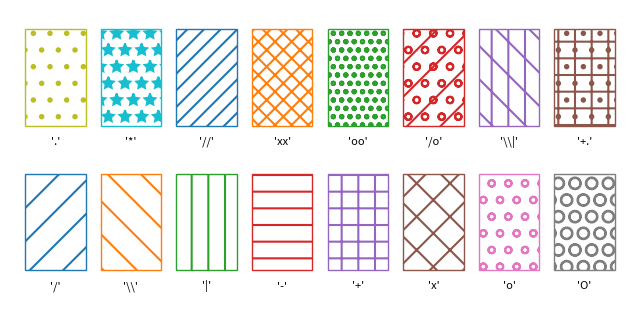

Source code (Python):
# Table of hatch patterns and densities on rectangles, with hatch colour and linewidth via rcParams.
import matplotlib.pyplot as plt
from matplotlib.patches import Rectangle

hatches = ["/", "\\", "|", "-", "+", "x", "o", "O", ".", "*", "//", "xx", "oo", "/o", "\\|", "+."]
plt.rcParams["hatch.linewidth"] = 1.5
fig, ax = plt.subplots(figsize=(8, 4))
for i, h in enumerate(hatches):
    x, y = i % 8, i // 8
    ax.add_patch(Rectangle((x, y * 1.5), 0.8, 1.0, fill=False, hatch=h, edgecolor="C%d" % (i % 10)))
    ax.text(x + 0.4, y * 1.5 - 0.2, repr(h), ha="center", fontsize=8)
ax.set_xlim(-0.2, 8)
ax.set_ylim(-0.5, 2.7)
ax.axis("off")
fig.savefig("hatches.png")
print(len(ax.patches))
